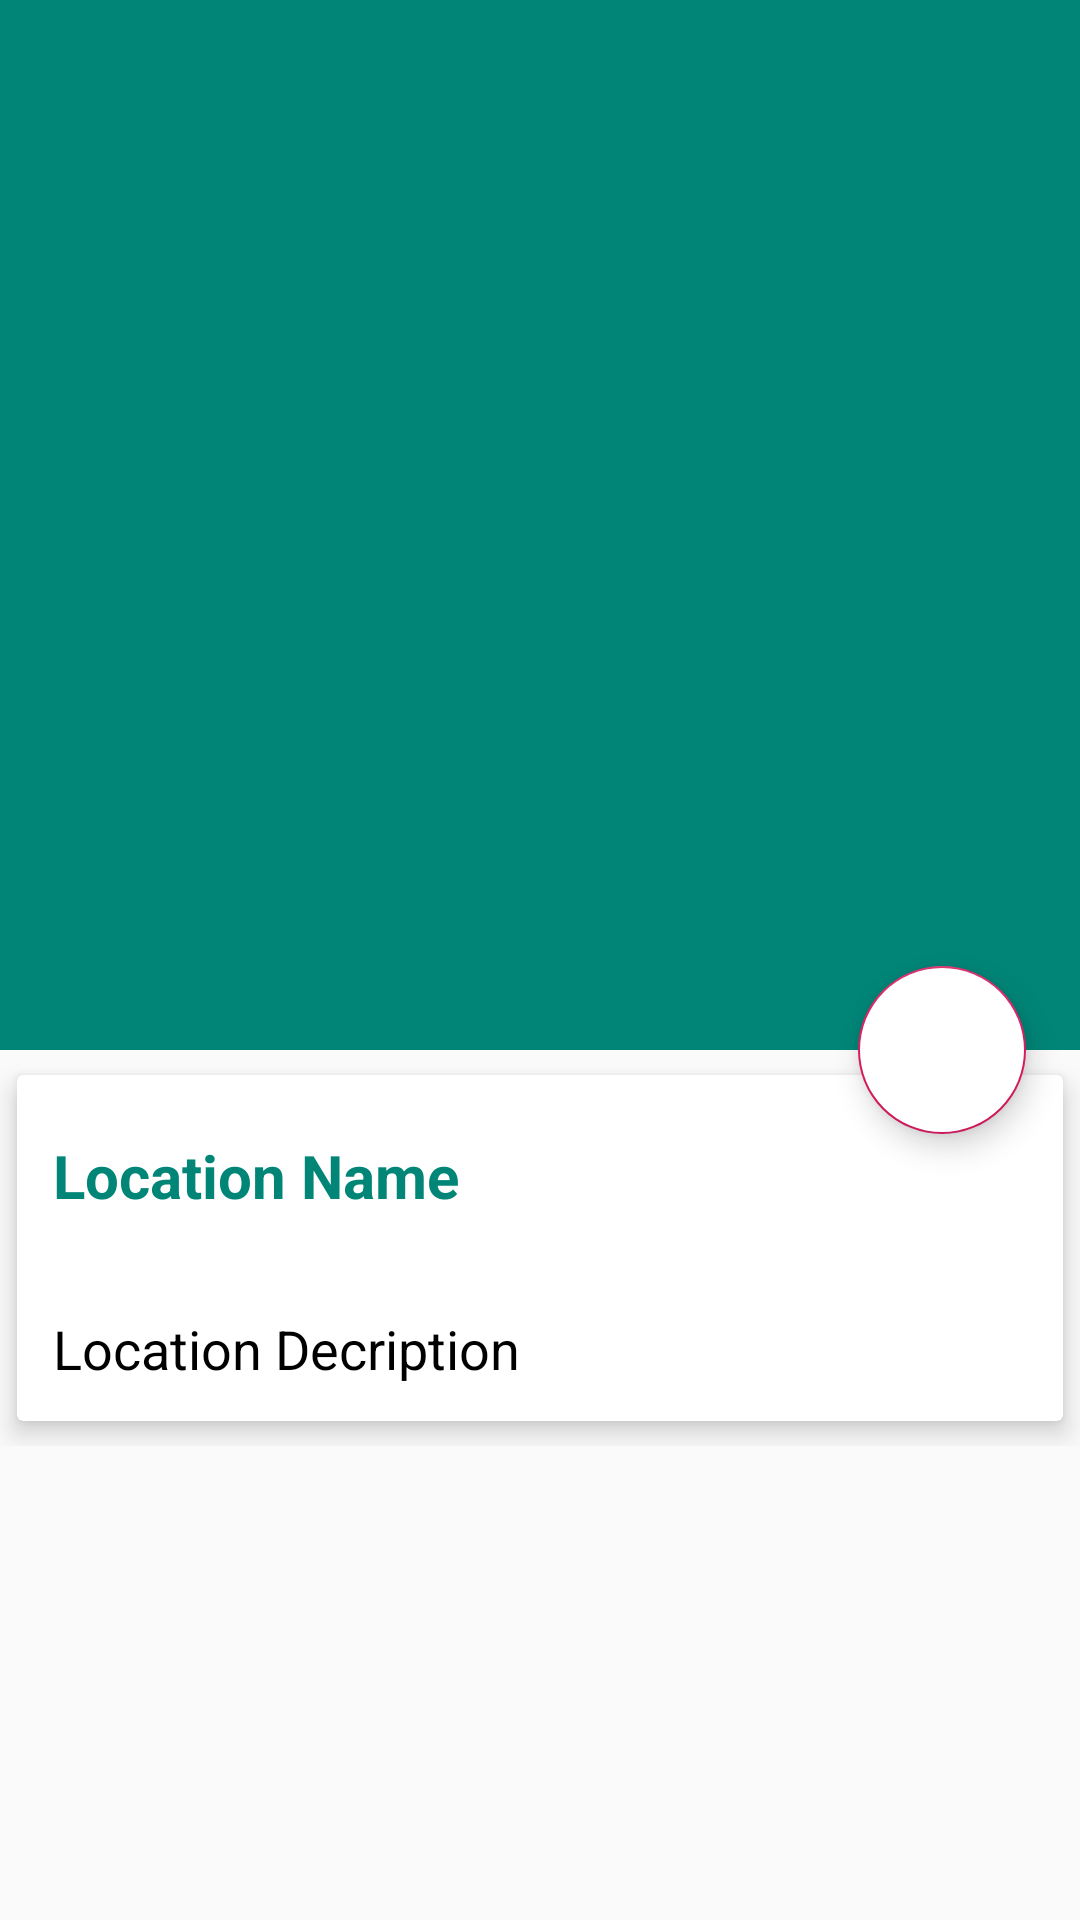

Layout XML and referenced resources for this Android screen:
<!-- AndroidManifest.xml: application theme AppTheme -->
<!-- res/layout/activity_location_detail.xml -->
<?xml version="1.0" encoding="utf-8"?>
<android.support.design.widget.CoordinatorLayout xmlns:android="http://schemas.android.com/apk/res/android"
    xmlns:app="http://schemas.android.com/apk/res-auto"
    xmlns:tools="http://schemas.android.com/tools"

    android:layout_width="match_parent"
    android:layout_height="match_parent"
    tools:context=".LocationDetail">

    <android.support.design.widget.AppBarLayout
        android:id="@+id/app_bar_layout"
        android:layout_width="match_parent"
        android:layout_height="wrap_content"
        android:theme="@style/ThemeOverlay.AppCompat.Dark.ActionBar"
        android:fitsSystemWindows="true"
        >

        <android.support.design.widget.CollapsingToolbarLayout
            android:id="@+id/collapsing"
            android:layout_width="match_parent"
            android:layout_height="350dp"
            android:fitsSystemWindows="true"
            app:layout_scrollFlags="scroll|exitUntilCollapsed"
            app:contentScrim="#0e0d0e"
            app:expandedTitleTextAppearance="@android:color/transparent"
            >

            <ImageView
                android:id="@+id/img_location"
                android:layout_width="match_parent"
                android:layout_height="match_parent"
                android:contentDescription="@null"
                android:scaleType="centerCrop"
                app:layout_collapseMode="parallax"
                />
            <android.support.v7.widget.Toolbar
                android:id="@+id/toolbar"
                android:title="Loction Name"
                android:layout_width="match_parent"
                android:layout_height="?attr/actionBarSize"
                app:popupTheme="@style/ThemeOverlay.AppCompat.Light"
                app:layout_collapseMode="parallax"
                />

        </android.support.design.widget.CollapsingToolbarLayout>

    </android.support.design.widget.AppBarLayout>

    <android.support.design.widget.FloatingActionButton
        android:src="@drawable/ic_share_black_24dp"
        android:id="@+id/btnshare"
        android:layout_width="match_parent"
        android:layout_height="wrap_content"
        android:backgroundTint="@android:color/white"
        app:elevation="6dp"
        app:pressedTranslationZ="12dp"
        app:layout_anchor="@id/app_bar_layout"
        app:layout_anchorGravity="bottom|right|end"
        app:useCompatPadding="true"
        />

    <android.support.v4.widget.NestedScrollView
        android:clipToPadding="false"
        app:layout_behavior="@string/appbar_scrolling_view_behavior"
        android:id="@+id/nestedScrolView"
        android:layout_width="match_parent"
        android:layout_height="match_parent">


        <LinearLayout
            android:orientation="vertical"
            android:layout_width="match_parent"
            android:layout_height="wrap_content">

            <android.support.v7.widget.CardView
                app:cardElevation="5dp"
                app:cardUseCompatPadding="true"
                android:layout_width="match_parent"
                android:layout_height="wrap_content">

                <LinearLayout
                    android:orientation="vertical"
                    android:layout_width="match_parent"
                    android:layout_height="wrap_content">

                    <TextView
                        android:id="@+id/location_name"
                        android:layout_marginTop="8dp"
                        android:padding="12dp"
                        android:text="Location Name"
                        android:textColor="@color/colorPrimary"
                        android:textSize="20sp"
                        android:textStyle="bold"

                        android:layout_width="wrap_content"
                        android:layout_height="wrap_content" />

                    <TextView
                        android:id="@+id/location_description"
                        android:layout_marginTop="8dp"
                        android:padding="12dp"
                        android:text="Location Decription"
                        android:textColor="@android:color/black"
                        android:textSize="18sp"
                        android:layout_width="wrap_content"
                        android:layout_height="wrap_content" />


                </LinearLayout>




            </android.support.v7.widget.CardView>




        </LinearLayout>

    </android.support.v4.widget.NestedScrollView>

</android.support.design.widget.CoordinatorLayout>
<!-- resources referenced by this layout -->
<resources>
  <color name="colorPrimary">#008577</color>
  <style name="AppTheme" parent="Theme.AppCompat.Light.DarkActionBar">
          
          <item name="colorPrimary">@color/colorPrimary</item>
          <item name="colorPrimaryDark">@color/colorPrimaryDark</item>
          <item name="colorAccent">@color/colorAccent</item>
      </style>
  <color name="colorPrimaryDark">#00574B</color>
  <color name="colorAccent">#D81B60</color>
</resources>
